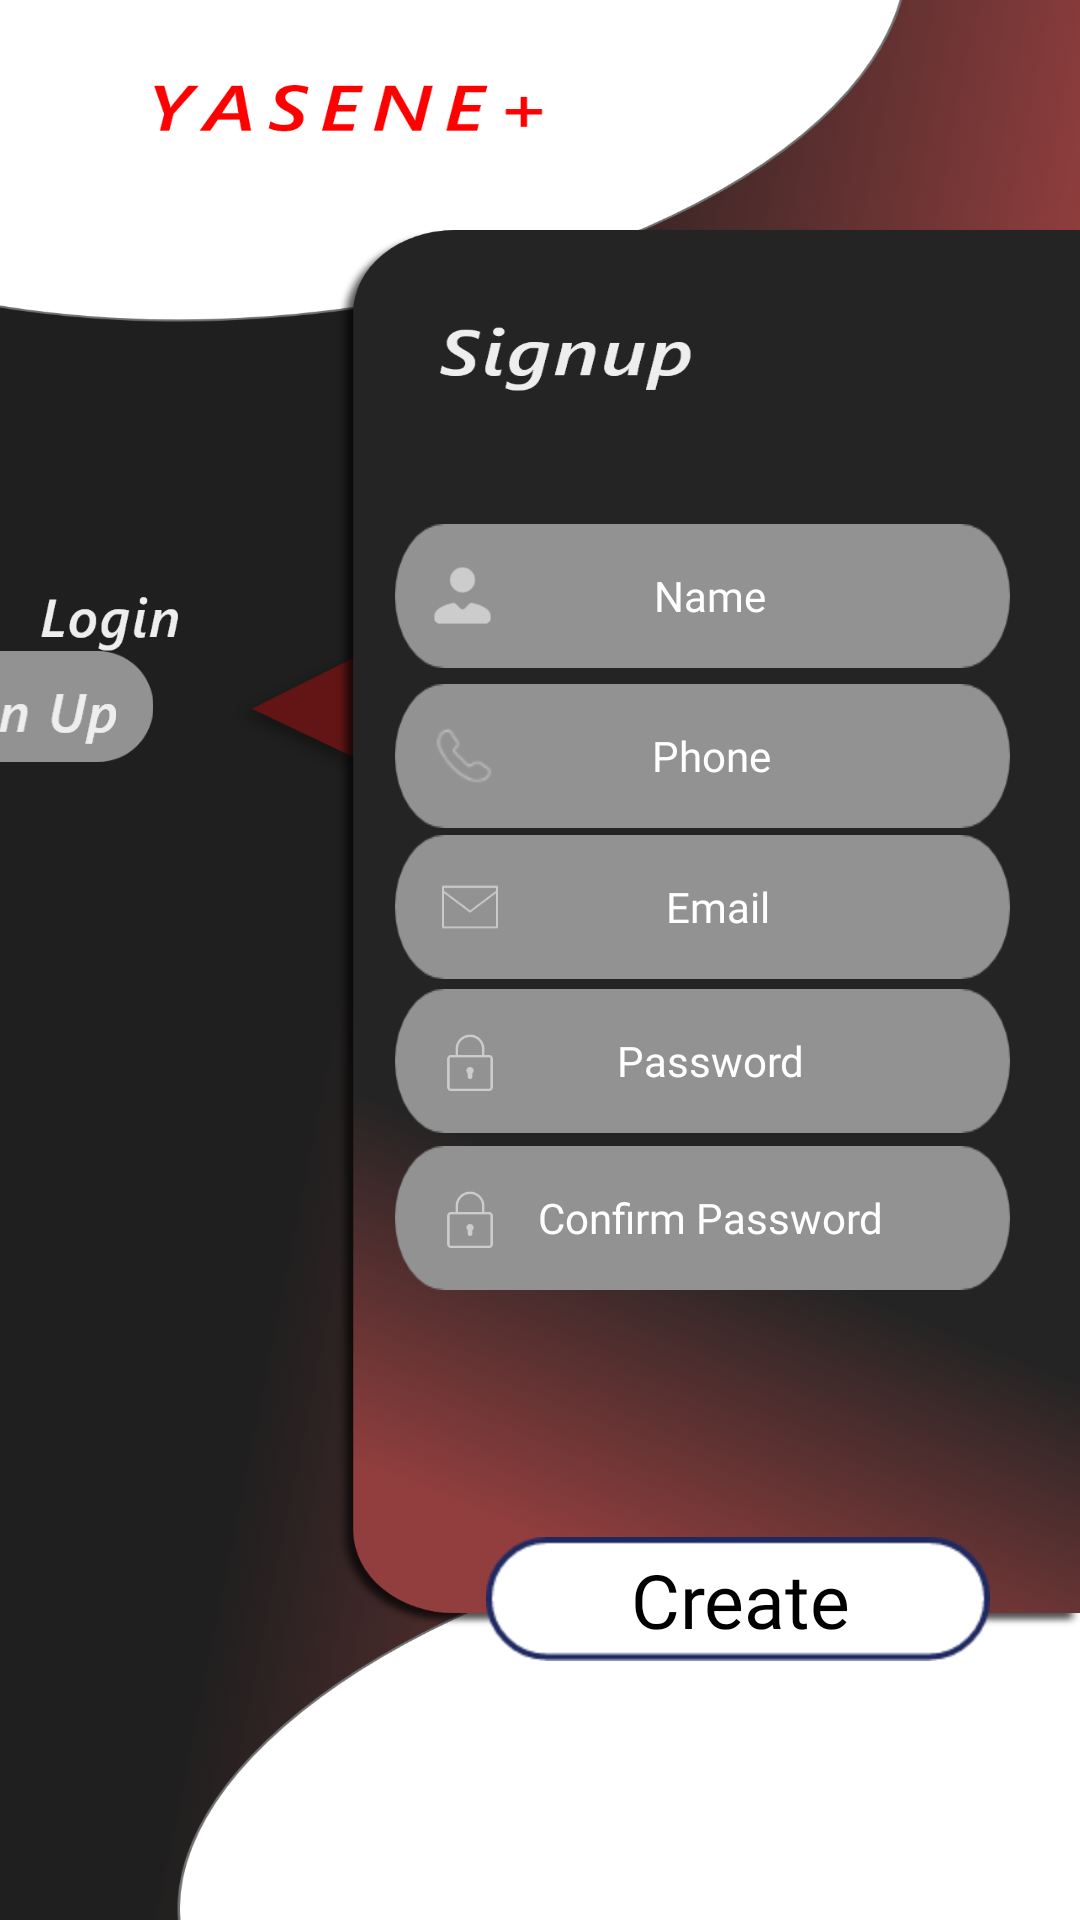

This screen was rendered from an Android layout file. Write that file and the resources it references.
<!-- AndroidManifest.xml: application theme Theme.YcseneApplication -->
<!-- res/layout/activity_signup.xml -->
<?xml version="1.0" encoding="utf-8"?>
<androidx.constraintlayout.widget.ConstraintLayout xmlns:android="http://schemas.android.com/apk/res/android"
    xmlns:app="http://schemas.android.com/apk/res-auto"
    xmlns:tools="http://schemas.android.com/tools"
    android:layout_width="match_parent"
    android:layout_height="match_parent"
    tools:context=".SignupActivity"
    android:background="@drawable/sign_up_page">

    <ImageView
        android:id="@+id/imageView2"
        android:layout_width="95dp"
        android:layout_height="37dp"
        android:layout_marginEnd="305dp"
        app:layout_constraintBottom_toBottomOf="parent"
        app:layout_constraintEnd_toEndOf="parent"
        app:layout_constraintTop_toTopOf="parent"
        app:layout_constraintVertical_bias="0.36"
        app:srcCompat="@drawable/rectangle_6" />

    <EditText
        android:id="@+id/editTextTextEmailAddress4"
        android:layout_width="205dp"
        android:layout_height="48dp"
        android:background="@drawable/rectangle_2"
        android:drawableLeft="@drawable/icons8_account_96"
        android:drawablePadding="-30dp"
        android:ems="10"
        android:fontFamily="@font/seguisbi"
        android:hint="Name"
        android:inputType="textPersonName"
        android:paddingLeft="10dp"
        android:textAlignment="center"
        android:textColor="@color/white"
        android:textColorHint="@color/white"
        android:textSize="14dp"
        app:layout_constraintBottom_toBottomOf="parent"
        app:layout_constraintEnd_toEndOf="parent"
        app:layout_constraintHorizontal_bias="0.849"
        app:layout_constraintStart_toStartOf="parent"
        app:layout_constraintTop_toTopOf="parent"
        app:layout_constraintVertical_bias="0.295" />

    <EditText
        android:id="@+id/editTextPassword2"
        android:layout_width="205dp"
        android:layout_height="48dp"
        android:background="@drawable/rectangle_2"
        android:drawableLeft="@drawable/icons8_lock_100__1_"
        android:drawablePadding="-30dp"
        android:ems="10"
        android:fontFamily="@font/seguisbi"
        android:hint="Confirm Password"
        android:inputType="textPassword"
        android:paddingLeft="15dp"
        android:textAlignment="center"
        android:textColor="@color/white"
        android:textColorHint="@color/white"
        android:textSize="14dp"
        app:layout_constraintBottom_toBottomOf="parent"
        app:layout_constraintEnd_toEndOf="parent"
        app:layout_constraintHorizontal_bias="0.849"
        app:layout_constraintStart_toStartOf="parent"
        app:layout_constraintTop_toTopOf="parent"
        app:layout_constraintVertical_bias="0.645" />

    <EditText
        android:id="@+id/editTextTextEmailAddress3"
        android:layout_width="205dp"
        android:layout_height="48dp"
        android:background="@drawable/rectangle_2"
        android:drawableLeft="@drawable/icons8_phone_100"
        android:drawablePadding="-30dp"
        android:ems="10"
        android:fontFamily="@font/seguisbi"
        android:hint="Phone"
        android:inputType="phone"
        android:paddingLeft="10dp"
        android:textAlignment="center"
        android:textColor="@color/white"
        android:textColorHint="@color/white"
        android:textSize="14dp"
        app:layout_constraintBottom_toBottomOf="parent"
        app:layout_constraintEnd_toEndOf="parent"
        app:layout_constraintHorizontal_bias="0.849"
        app:layout_constraintStart_toStartOf="parent"
        app:layout_constraintTop_toTopOf="parent"
        app:layout_constraintVertical_bias="0.385" />

    <EditText
        android:id="@+id/editTextTextEmailAddress"
        android:layout_width="205dp"
        android:layout_height="48dp"
        android:background="@drawable/rectangle_2"
        android:drawableLeft="@drawable/icons8_mail_100__1_"
        android:drawablePadding="-30dp"
        android:ems="10"
        android:fontFamily="@font/seguisbi"
        android:hint="Email"
        android:inputType="textEmailAddress"
        android:paddingLeft="10dp"
        android:textAlignment="center"
        android:textColor="@color/white"
        android:textColorHint="@color/white"
        android:textSize="14dp"
        app:layout_constraintBottom_toBottomOf="parent"
        app:layout_constraintEnd_toEndOf="parent"
        app:layout_constraintHorizontal_bias="0.849"
        app:layout_constraintStart_toStartOf="parent"
        app:layout_constraintTop_toTopOf="parent"
        app:layout_constraintVertical_bias="0.47000003" />

    <EditText
        android:id="@+id/editTextPassword"
        android:layout_width="205dp"
        android:layout_height="48dp"
        android:background="@drawable/rectangle_2"
        android:drawableLeft="@drawable/icons8_lock_100__1_"
        android:drawablePadding="-30dp"
        android:ems="10"
        android:fontFamily="@font/seguisbi"
        android:hint="Password"
        android:inputType="textPassword"
        android:paddingLeft="15dp"
        android:textAlignment="center"
        android:textColor="@color/white"
        android:textColorHint="@color/white"
        android:textSize="14dp"
        app:layout_constraintBottom_toBottomOf="parent"
        app:layout_constraintEnd_toEndOf="parent"
        app:layout_constraintHorizontal_bias="0.849"
        app:layout_constraintStart_toStartOf="parent"
        app:layout_constraintTop_toTopOf="parent"
        app:layout_constraintVertical_bias="0.557" />

    <ImageView
        android:id="@+id/imageView4"
        android:layout_width="wrap_content"
        android:layout_height="wrap_content"
        android:src="@drawable/login"
        app:layout_constraintBottom_toBottomOf="parent"
        app:layout_constraintEnd_toEndOf="parent"
        app:layout_constraintHorizontal_bias="0.043"
        app:layout_constraintStart_toStartOf="parent"
        app:layout_constraintTop_toTopOf="parent"
        app:layout_constraintVertical_bias="0.314" />

    <ImageView
        android:id="@+id/imageView5"
        android:layout_width="wrap_content"
        android:layout_height="wrap_content"
        android:layout_marginEnd="320dp"
        android:layout_marginBottom="5dp"
        android:src="@drawable/sign_up"
        app:layout_constraintBottom_toBottomOf="@+id/imageView2"
        app:layout_constraintEnd_toEndOf="parent"
        app:layout_constraintTop_toTopOf="parent"
        app:layout_constraintVertical_bias="1.0" />

    <ImageView
        android:id="@+id/imageView10"
        android:layout_width="wrap_content"
        android:layout_height="wrap_content"
        android:src="@drawable/rectangle_4"
        app:layout_constraintBottom_toBottomOf="parent"
        app:layout_constraintEnd_toEndOf="parent"
        app:layout_constraintHorizontal_bias="0.843"
        app:layout_constraintStart_toStartOf="parent"
        app:layout_constraintTop_toTopOf="parent"
        app:layout_constraintVertical_bias="0.856" />

    <TextView
        android:id="@+id/textView3"
        android:layout_width="wrap_content"
        android:layout_height="wrap_content"
        android:text="Create"
        android:fontFamily="@font/seguisbi"
        android:textColor="@color/black"
        android:textSize="25dp"
        app:layout_constraintBottom_toBottomOf="@+id/imageView10"
        app:layout_constraintEnd_toEndOf="@+id/imageView10"
        app:layout_constraintHorizontal_bias="0.511"
        app:layout_constraintStart_toStartOf="@+id/imageView10"
        app:layout_constraintTop_toTopOf="@+id/imageView10" />

</androidx.constraintlayout.widget.ConstraintLayout>
<!-- resources referenced by this layout -->
<resources>
  <!-- drawable icons8_account_96: png bitmap (drawable-hdpi, 910 bytes) -->
  <!-- drawable icons8_lock_100__1_: png bitmap (drawable-ldpi, 350 bytes) -->
  <!-- drawable icons8_mail_100__1_: png bitmap (drawable-ldpi, 468 bytes) -->
  <!-- drawable icons8_phone_100: png bitmap (drawable-hdpi, 1191 bytes) -->
  <!-- drawable login: png bitmap (drawable-hdpi, 1226 bytes) -->
  <!-- drawable rectangle_2: png bitmap (drawable-xhdpi, 2864 bytes) -->
  <!-- drawable rectangle_4: png bitmap (drawable-hdpi, 2421 bytes) -->
  <!-- drawable rectangle_6: png bitmap (drawable-hdpi, 1027 bytes) -->
  <!-- drawable sign_up: png bitmap (drawable-hdpi, 1557 bytes) -->
  <!-- drawable sign_up_page: png bitmap (drawable-hdpi, 109590 bytes) -->
  <style name="Theme.YcseneApplication" parent="Theme.MaterialComponents.DayNight.NoActionBar">
          
          <item name="colorPrimary">@color/purple_500</item>
          <item name="colorPrimaryVariant">@color/black</item>
          <item name="colorOnPrimary">@color/white</item>
          
          <item name="colorSecondary">@color/teal_200</item>
          <item name="colorSecondaryVariant">@color/teal_700</item>
          <item name="colorOnSecondary">@color/black</item>
          
          <item name="android:statusBarColor" tools:targetApi="l">?attr/colorPrimaryVariant</item>
          
      </style>
  <!-- not gathered from this repository: default colours our renderer supplied (Android Studio template values) -->
  <color name="purple_500">#FF6200EE</color>
  <color name="teal_200">#FF03DAC5</color>
  <color name="teal_700">#FF018786</color>
  <color name="black">#FF000000</color>
  <color name="white">#FFFFFFFF</color>
</resources>
